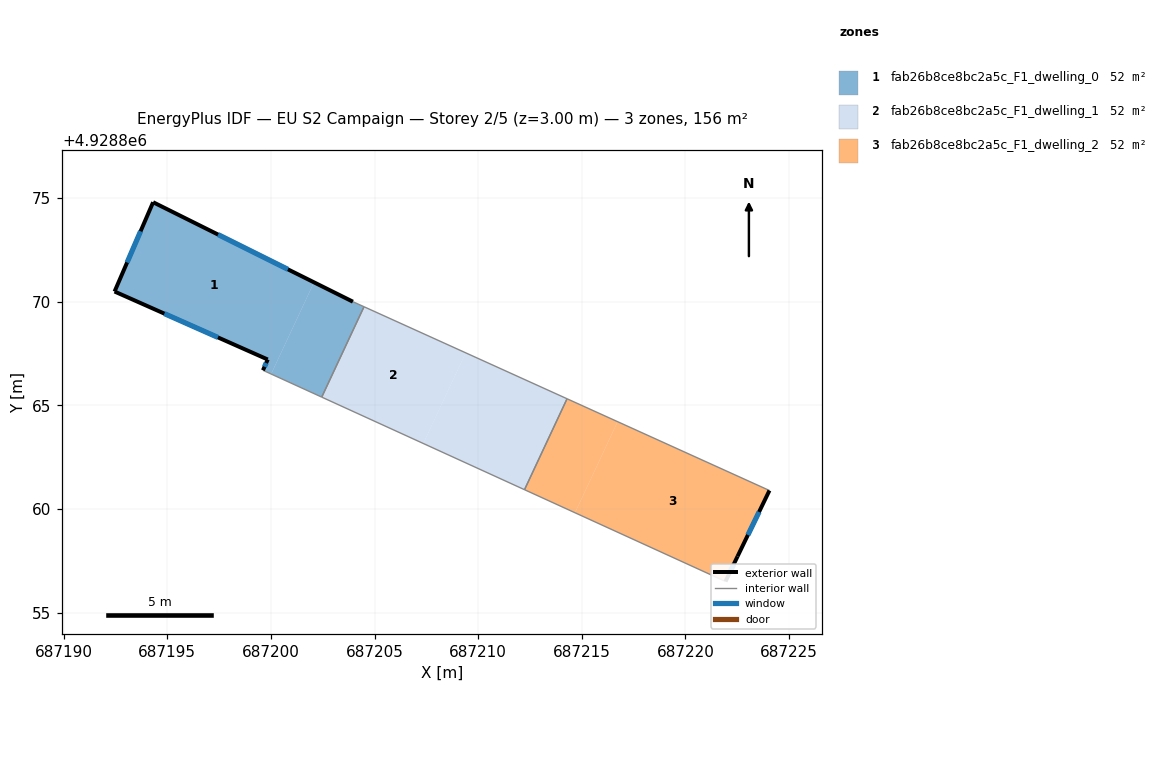
=== STOREY PLAN SPEC (per zone: floor XY polygon, exterior-wall plan segments, windows/doors) ===
zone 1: fab26b8ce8bc2a5c_F1_dwelling_0  (51.9 m²)
  floor: (687200.01, 4928866.51) (687202.08, 4928870.93) (687194.31, 4928874.80) (687192.45, 4928870.49) (687199.84, 4928867.21) (687199.61, 4928866.69)
  floor: (687202.45, 4928865.39) (687204.49, 4928869.75) (687203.95, 4928870.00) (687202.08, 4928870.93) (687200.01, 4928866.51)
  exterior wall: (687199.61, 4928866.69) – (687199.84, 4928867.21)  [0.6 m]
    window: (687199.69, 4928866.86) – (687199.77, 4928867.04)  [0.2 m²]
  exterior wall: (687199.84, 4928867.21) – (687192.45, 4928870.49)  [8.1 m]
    window: (687197.44, 4928868.28) – (687194.86, 4928869.42)  [3.0 m²]
  exterior wall: (687192.45, 4928870.49) – (687194.31, 4928874.80)  [4.7 m]
    window: (687193.06, 4928871.89) – (687193.71, 4928873.40)  [1.7 m²]
  exterior wall: (687194.31, 4928874.80) – (687203.95, 4928870.00)  [10.8 m]
    window: (687197.45, 4928873.24) – (687200.82, 4928871.56)  [3.9 m²]
  interior walls: 3
zone 2: fab26b8ce8bc2a5c_F1_dwelling_1  (51.9 m²)
  floor: (687207.35, 4928863.16) (687209.40, 4928867.53) (687204.49, 4928869.75) (687202.45, 4928865.39)
  floor: (687212.23, 4928860.93) (687214.29, 4928865.31) (687209.40, 4928867.53) (687207.35, 4928863.16)
  interior walls: 4
zone 3: fab26b8ce8bc2a5c_F1_dwelling_2  (51.9 m²)
  floor: (687214.67, 4928859.81) (687216.73, 4928864.21) (687214.29, 4928865.31) (687212.23, 4928860.93)
  floor: (687222.51, 4928857.71) (687224.05, 4928860.89) (687216.73, 4928864.21) (687214.67, 4928859.81) (687221.93, 4928856.50)
  exterior wall: (687224.05, 4928860.89) – (687222.51, 4928857.71)  [3.5 m]
    window: (687223.55, 4928859.85) – (687223.01, 4928858.74)  [1.3 m²]
  exterior wall: (687222.51, 4928857.71) – (687221.93, 4928856.50)  [1.3 m]
    window: (687222.32, 4928857.31) – (687222.12, 4928856.89)  [0.5 m²]
  interior walls: 3

=== DERIVED (storey summary) ===
Building: EU S2 Campaign
Storey: 2 of 5  (floor level z = 3.00 m)
Storey gross floor area: 155.8 m²
Zones on this storey: 3
  - fab26b8ce8bc2a5c_F1_dwelling_0: floor 51.9 m²; exterior wall 24.1 m (72.3 m²); 4 window(s) 8.8 m²; WWR 12.2%
  - fab26b8ce8bc2a5c_F1_dwelling_1: floor 51.9 m²
  - fab26b8ce8bc2a5c_F1_dwelling_2: floor 51.9 m²; exterior wall 4.9 m (14.6 m²); 2 window(s) 1.8 m²; WWR 12.2%
Zone adjacency (shared interzone walls):
  - fab26b8ce8bc2a5c_F1_dwelling_0 ↔ fab26b8ce8bc2a5c_F1_dwelling_1
  - fab26b8ce8bc2a5c_F1_dwelling_1 ↔ fab26b8ce8bc2a5c_F1_dwelling_2